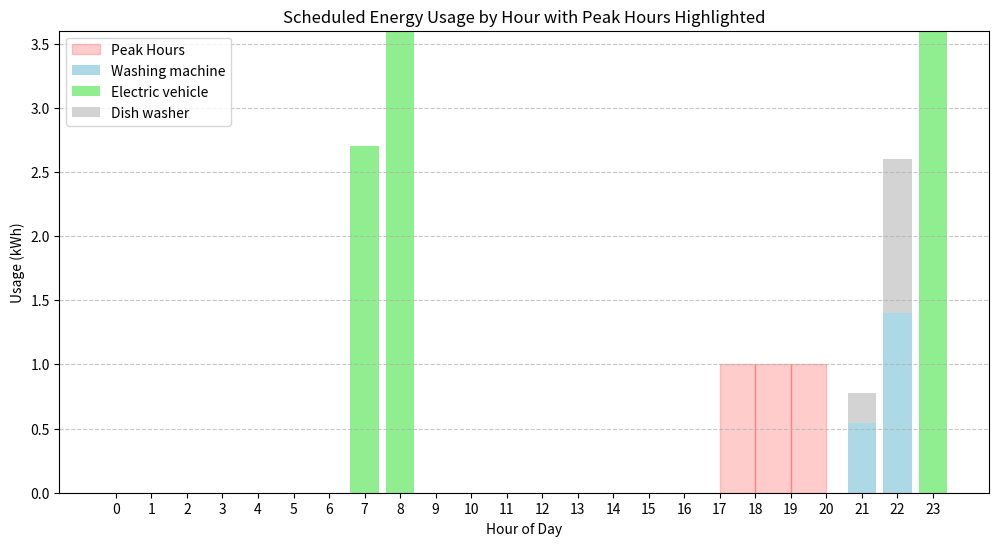

Source code (Python):
import numpy as np
import matplotlib.pyplot as plt
from scipy.optimize import linprog

# Define constants
HOURS_PER_DAY = 24  # Total hours in a day
PEAK_HOURS = range(17, 20)  # Peak electricity hours
PEAK_COST = 1.0  # Cost per kWh during peak hours
NON_PEAK_COST = 0.5  # Cost per kWh during non-peak hours

# Create an array representing electricity costs for each hour
electricity_costs = np.array([PEAK_COST if hour in PEAK_HOURS else NON_PEAK_COST for hour in range(HOURS_PER_DAY)])

# Define appliances with their energy requirements, max power, and allowed operation intervals
appliance_data = {
    "Washing machine": {
        "energy_required": 1.94,
        "max_power": 1.4,
        "allowed_intervals": [(16, 22)],
    },
    "Electric vehicle": {
        "energy_required": 9.90,
        "max_power": 3.6,
        "allowed_intervals": [(0, 5), (6, 8), (16, 23)],
    },
    "Dish washer": {
        "energy_required": 1.44,
        "max_power": 1.2,
        "allowed_intervals": [(16, 22)],
    }
}

num_appliances = len(appliance_data)
total_variables = num_appliances * HOURS_PER_DAY

cost_coefficients = np.tile(electricity_costs, num_appliances)

# Constraint: Each appliance must consume exactly its required energy
energy_constraints_matrix = np.zeros((num_appliances, total_variables))
energy_constraints_rhs = np.zeros(num_appliances)

for i, (appliance, parameters) in enumerate(appliance_data.items()):
    energy_constraints_matrix[i, i * HOURS_PER_DAY:(i + 1) * HOURS_PER_DAY] = 1
    energy_constraints_rhs[i] = parameters['energy_required']

# Constraint: Max power limit per hour per appliance
upper_bound_matrix = []
upper_bound_rhs = []

for i, (appliance, parameters) in enumerate(appliance_data.items()):
    for hour in range(HOURS_PER_DAY):
        idx = i * HOURS_PER_DAY + hour
        allowed_hours = any(interval[0] <= hour <= interval[1] for interval in parameters['allowed_intervals'])

        constraint_row = np.zeros(total_variables)
        constraint_row[idx] = 1

        if allowed_hours:
            upper_bound_matrix.append(constraint_row)
            upper_bound_rhs.append(parameters['max_power'])
        else:
            upper_bound_matrix.append(constraint_row)
            upper_bound_rhs.append(0)  # Setter effektforbruk til 0 utenfor intervallet

# Constraint: Total power used at any hour should not exceed 3.6 kW
total_power_constraints_matrix = np.zeros((HOURS_PER_DAY, total_variables))
total_power_constraints_rhs = np.full(HOURS_PER_DAY, 3.6)

for hour in range(HOURS_PER_DAY):
    for i in range(num_appliances):
        total_power_constraints_matrix[hour, i * HOURS_PER_DAY + hour] = 1

upper_bound_matrix.extend(total_power_constraints_matrix)
upper_bound_rhs.extend(total_power_constraints_rhs)

# Convert constraints to numpy arrays
upper_bound_matrix = np.array(upper_bound_matrix)
upper_bound_rhs = np.array(upper_bound_rhs)

# Solve the linear programming problem
result = linprog(cost_coefficients, A_eq=energy_constraints_matrix, b_eq=energy_constraints_rhs,
                 A_ub=upper_bound_matrix, b_ub=upper_bound_rhs, bounds=(0, None), method='highs')

if result.success:
    print(f"Optimal total cost: {result.fun:.2f} NOK")

    # Print actual energy consumption for each appliance
    optimal_schedule = result.x.reshape(num_appliances, HOURS_PER_DAY)
    for i, (appliance, parameters) in enumerate(appliance_data.items()):
        total_usage = sum(optimal_schedule[i])
        print(f"{appliance} total usage: {total_usage:.2f} kWh (Required: {parameters['energy_required']} kWh)")
else:
    print("Optimization failed!")

# Reshape result into a schedule for each appliance
optimal_schedule = result.x.reshape(num_appliances, HOURS_PER_DAY)

# Plot as a stacked bar chart
fig, ax = plt.subplots(figsize=(12, 6))
x = np.arange(HOURS_PER_DAY)

bottom = np.zeros(HOURS_PER_DAY)
colors = ['lightblue', 'lightgreen', 'lightgrey']  # Assign colors to appliances

for i, (appliance, _) in enumerate(appliance_data.items()):
    ax.bar(x, optimal_schedule[i], label=appliance, bottom=bottom, color=colors[i % len(colors)])
    bottom += optimal_schedule[i]

# Highlight peak hours with a background shading limited to peak cost level
for hour in PEAK_HOURS:
    ax.fill_between([hour, hour + 1], 0, PEAK_COST, color='red', alpha=0.2, label='Peak Hours' if hour == 17 else "")

ax.set_xlabel("Hour of Day")
ax.set_ylabel("Usage (kWh)")
ax.set_title("Scheduled Energy Usage by Hour with Peak Hours Highlighted")
ax.legend()
plt.xticks(range(HOURS_PER_DAY))
plt.grid(True, axis='y', linestyle='--', alpha=0.7)
plt.show()